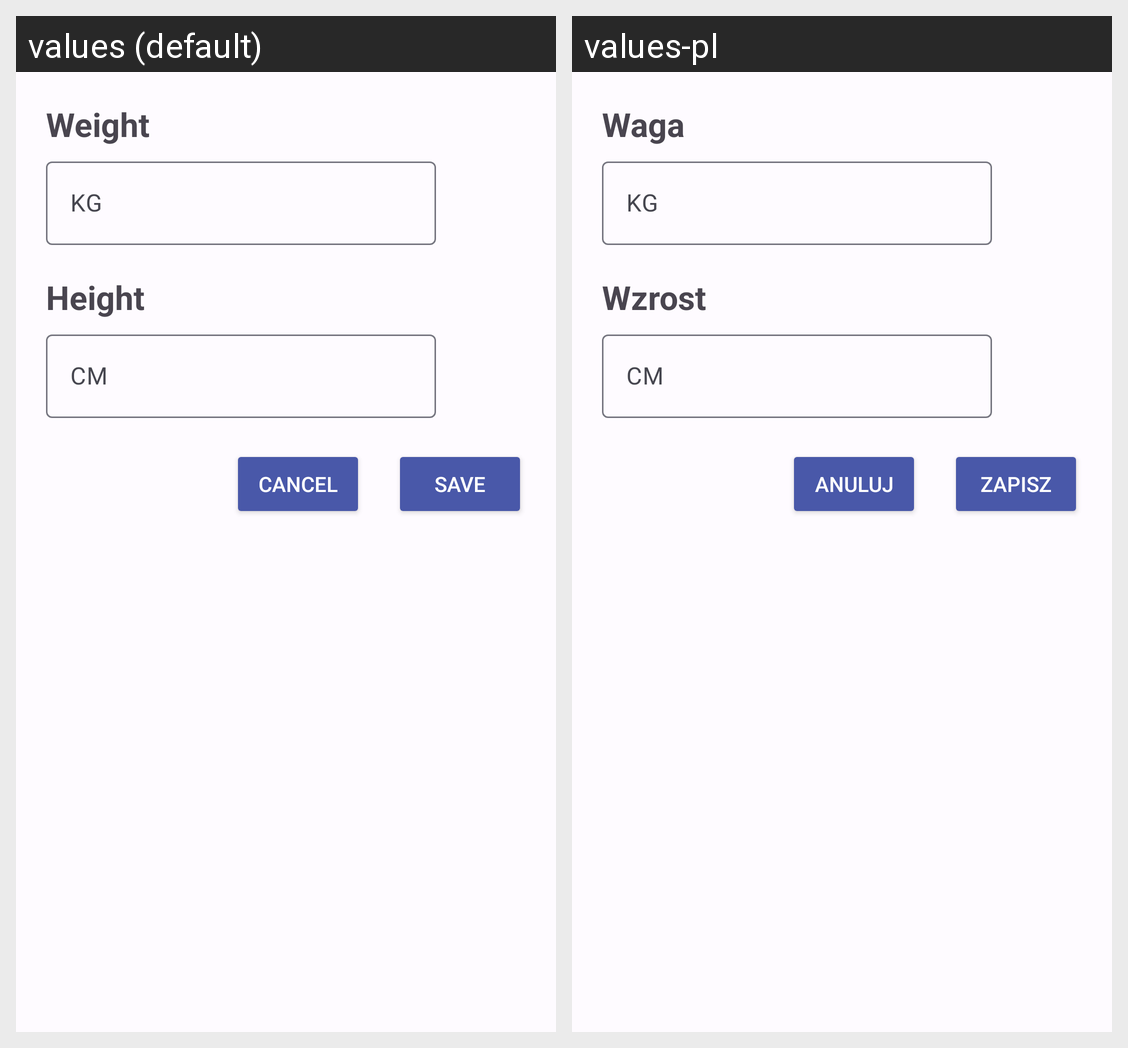

Locale-by-locale string values for the Android screen shown in this grid:
Android screen res/layout/dialog_bmi.xml rendered under 2 locales, left to right: values (default), values-pl. Device: Nexus 5 (rendered at 1080×1920; each locale shown at half size, 540×960, under a caption strip naming it); theme Theme.WorkoutApp.
Strings drawn on this screen, with the default value and each locale's value (text and hints the layout hard-codes, and strings that could not be matched under every locale, appear in the picture but are not listed):

bmi_weight
  values: Weight
  values-pl: Waga

bmi_height
  values: Height
  values-pl: Wzrost

bmi_save
  values: Save
  values-pl: Zapisz

bmi_cancel
  values: Cancel
  values-pl: Anuluj
